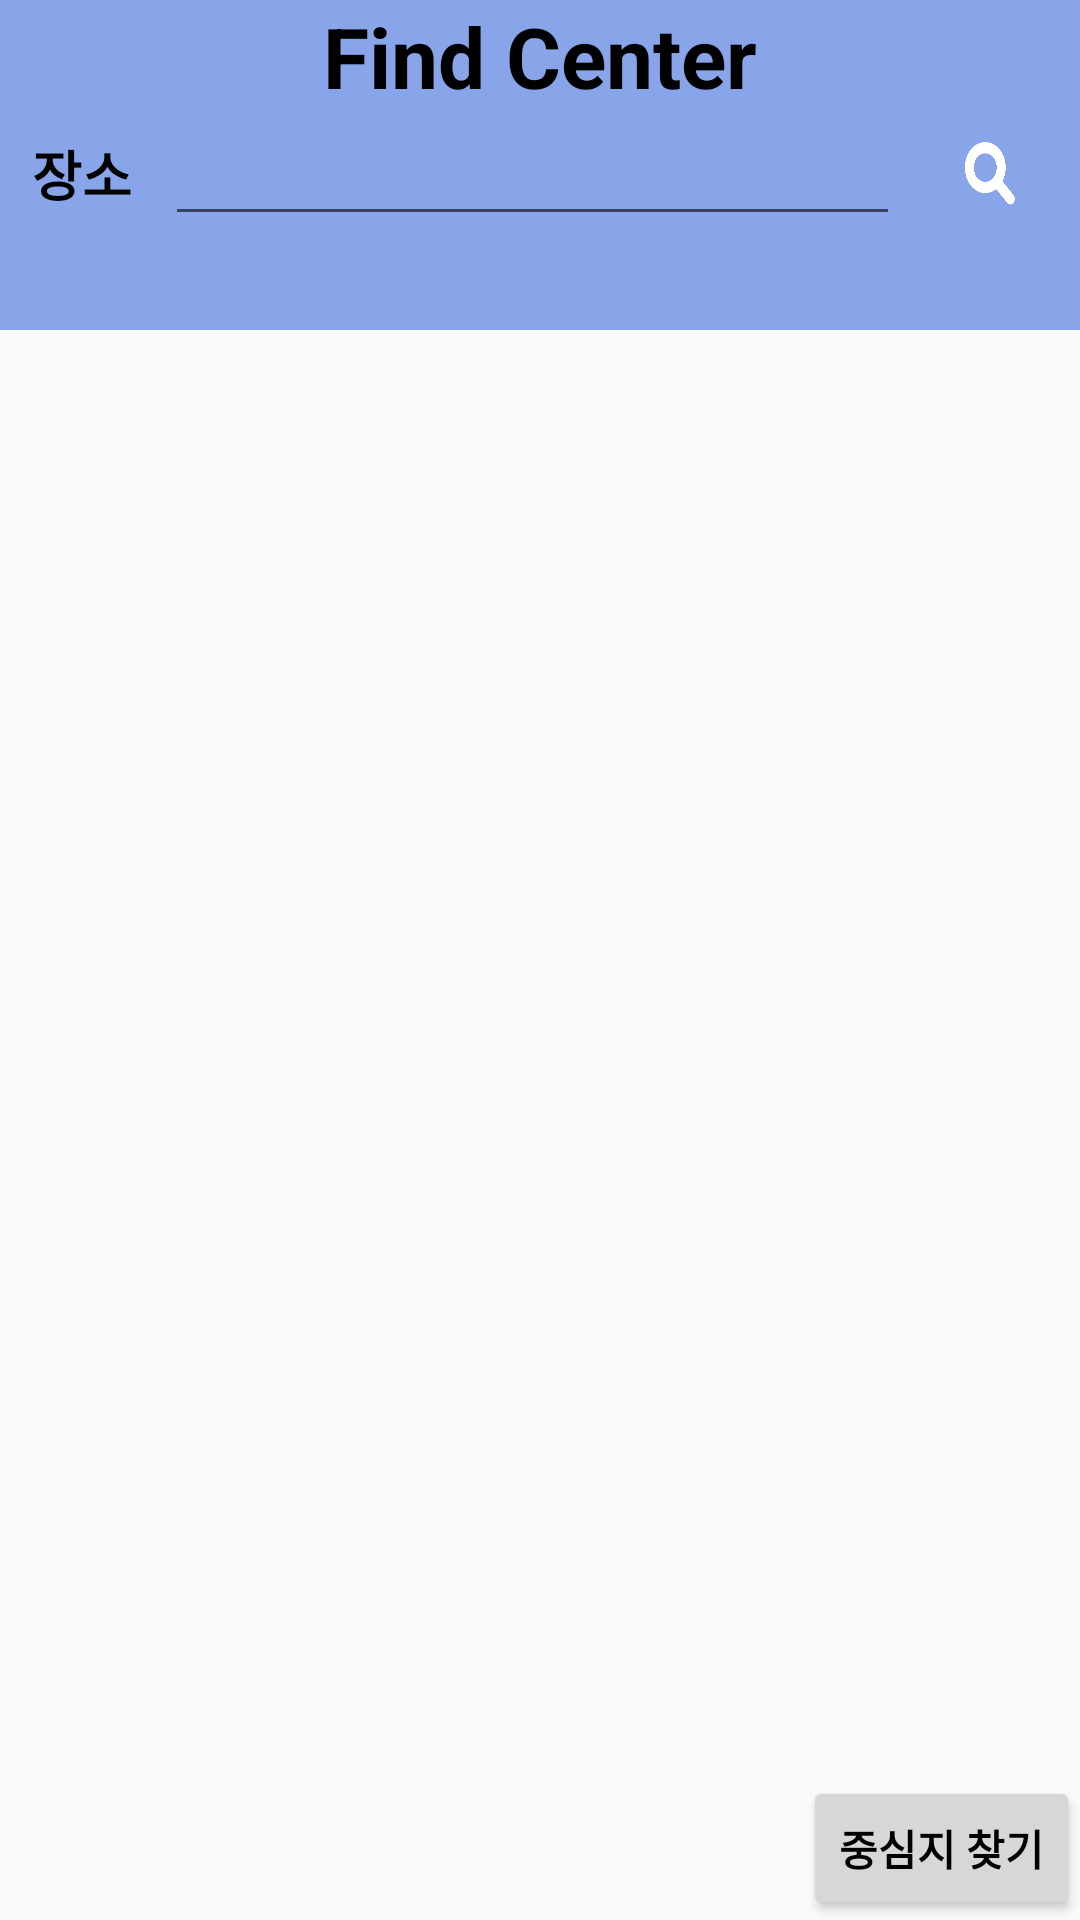

Layout XML and referenced resources for this Android screen:
<!-- AndroidManifest.xml: application theme AppTheme -->
<!-- res/layout/activity_find_center.xml -->
<?xml version="1.0" encoding="utf-8"?>
<LinearLayout xmlns:android="http://schemas.android.com/apk/res/android"
    xmlns:app="http://schemas.android.com/apk/res-auto"
    xmlns:tools="http://schemas.android.com/tools"
    android:layout_width="match_parent"
    android:layout_height="match_parent"
    android:orientation="vertical"
    tools:context=".FindCenterActivity">

    <FrameLayout
        android:layout_width="match_parent"
        android:layout_height="110dp"
        android:layout_gravity="center"
        android:background="#89a5ea">

        <LinearLayout
            android:layout_width="match_parent"
            android:layout_height="match_parent"

            android:orientation="vertical">

            <TextView
                android:layout_width="match_parent"
                android:layout_height="wrap_content"
                android:layout_gravity="center"
                android:gravity="center"
                android:text="Find Center"
                android:layout_marginTop="0dp"
                android:textColor="#000000"
                android:textSize="28sp"
                android:textStyle="bold" />

            <LinearLayout
                android:layout_width="match_parent"
                android:layout_height="wrap_content"
                android:layout_gravity="center"
                android:gravity="center"
                android:orientation="horizontal">

                <TextView
                    android:layout_width="0dp"
                    android:layout_height="wrap_content"
                    android:layout_gravity="center"
                    android:layout_marginLeft="10dp"
                    android:layout_weight="0.1"
                    android:gravity="center"
                    android:text="장소"
                    android:textColor="#000000"
                    android:textSize="18sp"
                    android:textStyle="bold" />

                <EditText
                    android:id="@+id/inputLocation_editText"
                    android:layout_width="0dp"
                    android:layout_height="wrap_content"
                    android:layout_marginLeft="10dp"
                    android:layout_gravity="center"
                    android:gravity="center"
                    android:layout_weight="0.7" />

                <Button
                    android:id="@+id/search_location_btn"
                    android:layout_width="20dp"
                    android:layout_height="25dp"
                    android:layout_gravity="center"
                    android:layout_marginLeft="20dp"
                    android:layout_marginRight="20dp"
                    android:background="@drawable/findpath_btn"
                    android:gravity="center" />

            </LinearLayout>

        </LinearLayout>

    </FrameLayout>

    <FrameLayout
        android:layout_width="match_parent"
        android:layout_height="match_parent">

        
        <LinearLayout
            android:id="@+id/linearLayoutTmap"
            android:layout_width="match_parent"
            android:layout_height="match_parent"
            android:orientation="vertical"/>


        <Button
            android:id="@+id/findCenter_btn"
            android:layout_width="wrap_content"
            android:layout_height="wrap_content"
            android:text="중심지 찾기"
            android:textStyle="bold"
            android:textColor="#000000"
            android:layout_gravity="bottom|right"/>

        <ListView
            android:id="@+id/locationListView"
            android:layout_width="match_parent"
            android:layout_height="match_parent"
            android:visibility="visible"/>



    </FrameLayout>




</LinearLayout>
<!-- resources referenced by this layout -->
<resources>
  <!-- drawable findpath_btn (drawable) -->
  <?xml version="1.0" encoding="utf-8"?>
  <selector xmlns:android="http://schemas.android.com/apk/res/android">
      <item android:state_pressed="false" android:drawable="@drawable/navigation_findpath_btn">
      </item>
      <item android:state_pressed="true" android:drawable="@drawable/navigation_findpath_btn_pressed">
      </item>
  </selector>
  <style name="AppTheme" parent="Theme.AppCompat.Light.DarkActionBar">
          
          <item name="colorPrimary">@color/colorPrimary</item>
          <item name="colorPrimaryDark">@color/colorPrimaryDark</item>
          <item name="colorAccent">@color/colorAccent</item>
  
          
          <item name="windowActionBar">false</item>
          <item name="windowNoTitle">true</item>
  
      </style>
  <!-- drawable navigation_findpath_btn: png bitmap (drawable-xhdpi, 5037 bytes) -->
  <!-- drawable navigation_findpath_btn_pressed: png bitmap (drawable-xhdpi, 1334 bytes) -->
  <!-- not gathered from this repository: default colours our renderer supplied (Android Studio template values) -->
  <color name="colorPrimary">#FF6200EE</color>
  <color name="colorPrimaryDark">#FF3700B3</color>
  <color name="colorAccent">#FF03DAC5</color>
</resources>
